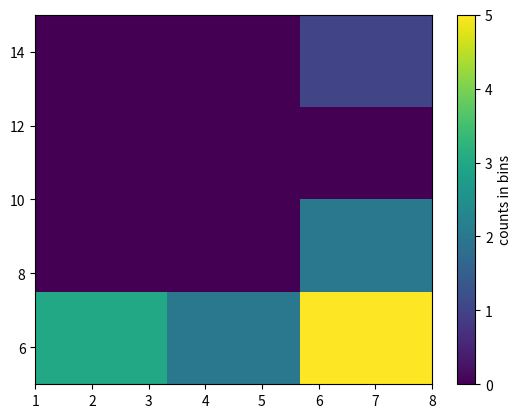

Recreate this plot in Python.
import matplotlib.pyplot as plt

x = [1, 2, 3, 4, 5, 6, 7, 7, 7, 7, 7, 7, 8]
y = [5, 5, 5, 5, 5, 5, 5, 6, 6, 7, 8, 9, 15]
# h是形状为(len(x_bins),len(y_bins))的二维数组
# 一个方向表示数据x的直方图，另一个方向表示数据y的直方图
# 图像根据xedges和yedges进行分块划分，每个分块的颜色与分块内数据数量对应
h, xedges, yedges, image = plt.hist2d(x, y, bins=[3,4])
# 转置后再垂直翻转，得到的数组与绘制的图像对应
h = h.T[::-1]
print(h, xedges, yedges, sep='\n')
plt.colorbar(image).set_label('counts in bins')
plt.show()
